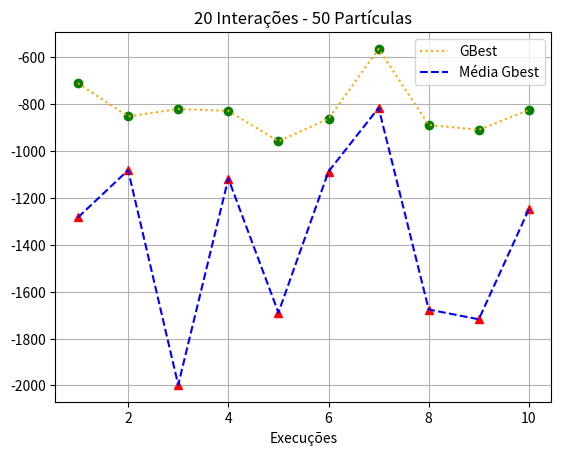

This figure's Python source:
import random
import math
import csv

import matplotlib.pyplot as plt
from mpl_toolkits.mplot3d import Axes3D 
import numpy as np


class Particula:
    def __init__(self, posicao, velocidade, fit, pBest):
        self.posicao = posicao
        self.velocidade = velocidade
        self.fit = fit
        self.pBest = pBest
        
    def get_fitness(self):
        return self.fit


# Funções
def cria_particula(numero_particulas):
    enxame = [Particula(0, 1, 2, 3) for x in range(0, numero_particulas)]
    return enxame


def inicializa_posicao(enxame, numero_posicao_particula):
    for particula in enxame:

        posicao_particula = [random.uniform(-512, 512)
                             for j in range(0, numero_posicao_particula)]
        # print(posicao_particula)
        particula.posicao = posicao_particula


def inicializa_velocidade(enxame, numero_posicao_particula):
    for particula in enxame:

        velocidade_particula = [
            random.uniform(-77, 77) for j in range(0, numero_posicao_particula)]
        particula.velocidade = velocidade_particula


def fitness(posicao):
    return (- (posicao[1] + 47) * math.sin(math.sqrt(math.fabs((posicao[0] / 2) + (posicao[1] + 47))))) - (posicao[0] * math.sin(math.sqrt(math.fabs(posicao[0] - (posicao[1] + 47)))))


def pBest(particula,fitness):

    if (particula.fit > fitness):
        particula.fit = fitness
        particula.pBest = particula

def imprime_enxame(enxame):

    for particula in enxame:
        print(particula.posicao, particula.fit)
    print("\n")

def menor(particula):
    return (particula[0])

def escreveArq(c, global_todas_iteracoes, global_geral, iteracoes):
    
    lst_media_gb = []
    lst_gb = []
    for i in range(0, len(global_todas_iteracoes)):
        aux = 0
        for j in range(0, len(global_todas_iteracoes[i])):
            aux = aux + global_todas_iteracoes[i][j].fit

        lst_media_gb.append(aux/iteracoes)

        lst_gb.append(global_geral[i].fit)

        linha = str(i+1)+" E"+ ","+ str(global_geral[i].fit) + " ," + str(aux/iteracoes) + "\n"
        c.write(linha)

    c.write("\n\n")
        
    return lst_media_gb, lst_gb

def main():
    # Inicializando constantes
    c1 = 2.05
    c2 = 2.05
    w = 0.72

    # Tornar parametrizado


    numero_particulas = 50
    numero_posicao_particula = 2
    iteracoes = 20
    vezes = 10
    loop = 0

    #melhor gbest de cada execucao
    global_geral = []

    #todos gbest

    global_todas_iteracoes = []

    while (loop < vezes):
        
        global_best = []

        # Criando as particulas
        enxame = cria_particula(numero_particulas)

        # Inicializando a posição de cada particula
        inicializa_posicao(enxame, numero_posicao_particula)

        # Inicializando a velocidade | deslocamento de cada particula
        # Nesse primeiro momento todas as particulas terão a mesma velocidade | deslocamento
        inicializa_velocidade(enxame, numero_posicao_particula)

    #   -----------
    
        for i in range(0,iteracoes):
            fit = 0
            for particula in enxame:

                # Calculando Fitness
                fit = fitness(particula.posicao)

                # Calculando o pBest
                if (particula.pBest == 3):
                    particula.fit = fit
                    particula.pBest = particula
                else:
                    pBest(particula,fit)

        
            # Descobrindo o gBest
            ordenado = sorted(enxame, key=Particula.get_fitness)
            global_best.append(ordenado[0])

            for particula in enxame:

                for i in range(0, len(particula.velocidade)):
                    # Calcula a velocidade
                    veloz = (w * particula.velocidade[i]) + (c1 * random.random() * (particula.pBest.posicao[i] - particula.posicao[i])) + (c2 * random.random() * (global_best[len(global_best)-1].posicao[i] - particula.posicao[i]))
                    
                    if (veloz > 77):
                        veloz = 77
                    if (veloz < -77):
                        veloz = -77
                    particula.velocidade[i] = veloz

                    # Calcula a posicão
                    nova_posicao = 0
                    nova_posicao = particula.posicao[i] + particula.velocidade[i]

                    if(nova_posicao > 512):
                        particula.posicao[i] = 512
                        particula.velocidade[i] = 0.0
                    elif(nova_posicao < -512):
                        particula.posicao[i] = -512
                        particula.velocidade[i] = 0.0
                    else:
                        particula.posicao[i] = nova_posicao

        global_todas_iteracoes.append(ordenado)
        global_geral.append(ordenado[0])    
        loop = loop + 1
        

    c = open("teste.csv", "a")
    
    c.write(str(iteracoes)+" I - "+str(numero_particulas)+" P " + ", "+"Melhor" +", " +"Média Interações" + "\n")

    lst_media_gb = []
    lst_gb = []

    lst_media_gb, lst_gb = escreveArq(c, global_todas_iteracoes, global_geral, iteracoes)

    c.close()

    print("gb: ", lst_gb)
    print()
    print("media gb: ",lst_media_gb)
    

    #plotar grafico
    x = [1,2,3,4,5,6,7,8,9,10] #execucoes

    plt.plot(x, lst_gb, 'go')
    plt.plot(x, lst_gb, 'k:', color='orange', label='GBest')
    
    plt.plot(x, lst_media_gb, 'r^',)
    plt.plot(x, lst_media_gb, 'k--', color='blue', label='Média Gbest')

    plt.title(str(iteracoes)+" Interações - "+str(numero_particulas)+" Partículas")

    plt.grid(True)
    plt.xlabel("Execuções")
    plt.legend(loc=0)
    plt.show()

#global_best = melhores gb de cada execucao
#lista_media_gb = media de todos os gb de uma execucao


main()
